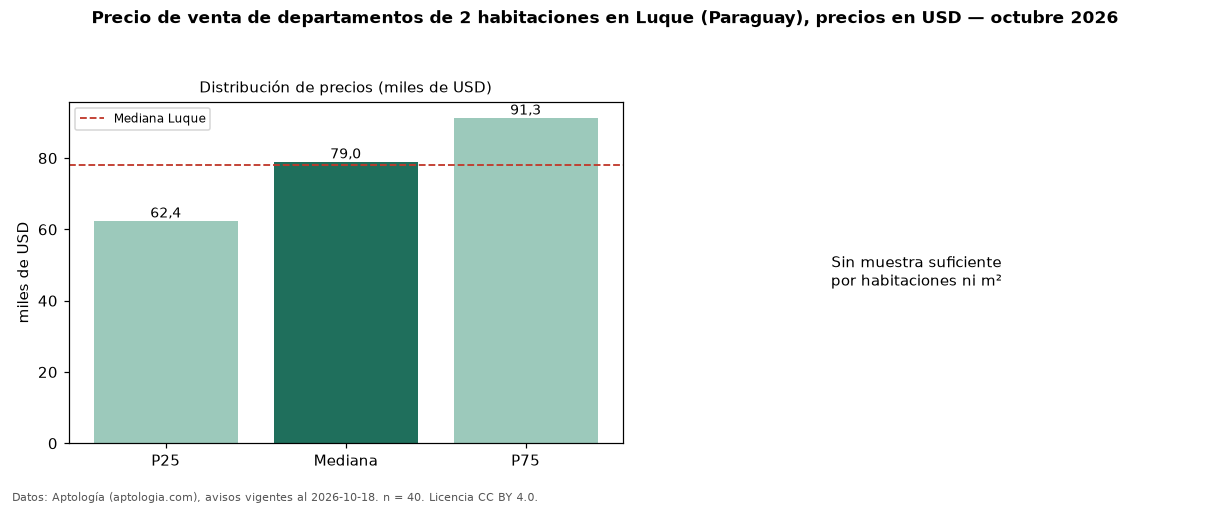

Values plotted in this chart, from the file beside it:
seccion, metrica, valor, moneda, n
precio, p25, 62428, USD, 40
precio, mediana, 79000, USD, 40
precio, p75, 91298, USD, 40
precio, minimo, 49000, USD, 40
precio, maximo, 200000, USD, 40
banos, mediana_banos, 1.0, , 
habitaciones, 2, 79000, USD, 40
ciudad, mediana_ciudad_referencia, 78000, USD, 
ciudad, mediana_m2_ciudad, 1438, USD, 
fuente, fecha_datos, 2026-10-18, , 
fuente, atribucion, https://www.aptologia.com/py/venta/luque, , 
fuente, licencia, CC BY 4.0, , 
